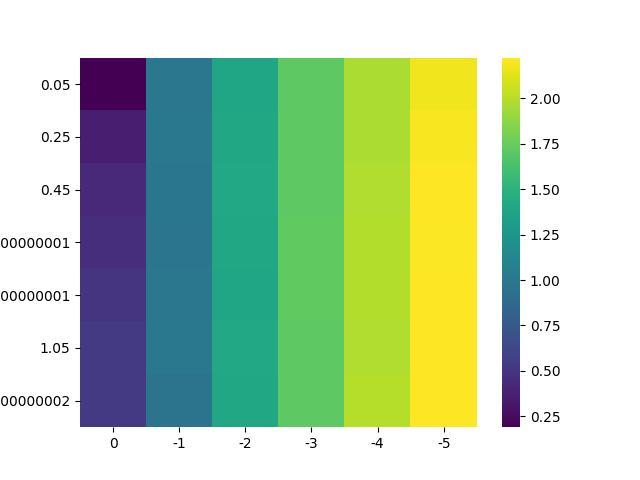

The data file committed next to this chart (first rows):
, 0, -1, -2, -3, -4, -5
0.05, 0.1902, 0.9953, 1.394, 1.722, 1.967, 2.18
0.25, 0.36, 1.004, 1.406, 1.722, 1.964, 2.201
0.45, 0.4238, 0.989, 1.413, 1.717, 1.983, 2.217
0.65, 0.459, 0.9812, 1.405, 1.724, 1.987, 2.209
0.85, 0.5076, 0.9985, 1.397, 1.725, 1.993, 2.219
1.05, 0.5343, 1.004, 1.407, 1.719, 1.986, 2.221
1.25, 0.5321, 0.9669, 1.398, 1.723, 1.995, 2.224
